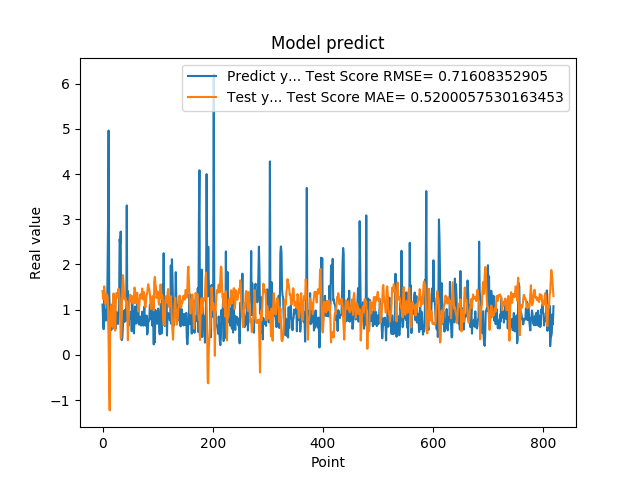

Values plotted in this chart, from the file beside it:
1.111775994300842507e+00, 1.412271832469630173e+00
7.566530108451843262e-01, 1.237303546324827863e+00
5.684260129928588867e-01, 1.243286936397194342e+00
1.201630949974060059e+00, 1.517277014370538968e+00
8.802530169486999512e-01, 1.375200065323742171e+00
8.531429767608642578e-01, 1.124853595236143144e+00
7.591750025749206543e-01, 1.211180336414079184e+00
1.005007982254028320e+00, 1.350216164407362696e+00
7.687720060348510742e-01, 1.325331001807868336e+00
1.740013241767883301e+00, 1.296627356106414330e+00
2.913533687591552734e+00, 9.501165096831846180e-01
4.963075160980224609e+00, 2.794280265011996334e-01
1.471215128898620605e+00, -6.584914009863183093e-01
1.000648975372314453e+00, -1.229540203591661829e+00
8.220189809799194336e-01, 9.371839222010932557e-01
9.362199902534482643e-01, 1.073030733357767996e+00
5.486897230148315430e-01, 1.099946664856497058e+00
1.111255049705505371e+00, 9.589409002760215239e-01
7.148039937019348145e-01, 6.233069833301053686e-01
1.052167057991027832e+00, 1.160760669910503751e+00
8.955980539321898304e-01, 1.358899089430137375e+00
7.769405245780944824e-01, 1.162548455988137164e+00
5.699509978294372559e-01, 9.587749873422387603e-01
8.244060277938842773e-01, 5.352307015271975388e-01
5.800840258598327637e-01, 1.087646665640415122e+00
9.488009810447691761e-01, 1.368513879311082038e+00
7.918390035629272461e-01, 1.366133940727497054e+00
6.937990188598632812e-01, 1.268936888287641729e+00
6.834830045700073242e-01, 1.369482277648425450e+00
9.433320164680479847e-01, 1.465455906188110280e+00
1.032713770866394043e+00, 1.393426383481570996e+00
2.556216001510620117e+00, 1.243751277304705916e+00
2.464895963668823242e+00, 8.791051731834256255e-01
2.728049993515014204e+00, 3.632126137993066939e-01
3.558506965637206476e-01, 3.752307697933676134e-01
3.262020051479339600e-01, 9.990827795273246048e-01
3.781589865684509277e-01, 1.520113981018026417e+00
6.306380033493041992e-01, 1.763865532731204500e+00
8.854129910469055176e-01, 1.615434454632465933e+00
9.743152856826782227e-01, 1.326999963518717296e+00
7.307389974594116211e-01, 1.229927861980761872e+00
9.521890282630921520e-01, 1.271636813959014622e+00
1.011654973030090332e+00, 1.248192010415208442e+00
7.643579840660095215e-01, 1.096509519896100793e+00
3.306220054626464844e+00, 1.187965703329642908e+00
7.543110251426696777e-01, 8.973395860845883032e-01
1.409499049186706321e+00, 3.234893076384066091e-01
6.401469707489013672e-01, 6.697596172524380442e-01
8.640019893646240234e-01, 8.875824683403793491e-01
8.469420075416564941e-01, 1.213079291413486693e+00
7.976629734039306641e-01, 1.331911424051662740e+00
9.555831551551821068e-01, 1.312321133924659655e+00
9.546210169792175293e-01, 1.210139954962515141e+00
5.251880288124084473e-01, 1.161183391845652890e+00
1.275226235389709695e+00, 1.294975830889323332e+00
8.355640172958374023e-01, 1.216374405741311726e+00
7.640249729156494141e-01, 1.129406296164768841e+00
4.752210080623626154e-01, 1.280360281450265481e+00
7.414129972457885742e-01, 1.488970755502140975e+00
1.069700956344604492e+00, 1.445702570853718338e+00
7.892770171165466309e-01, 1.139728793058261580e+00
... 759 more rows
